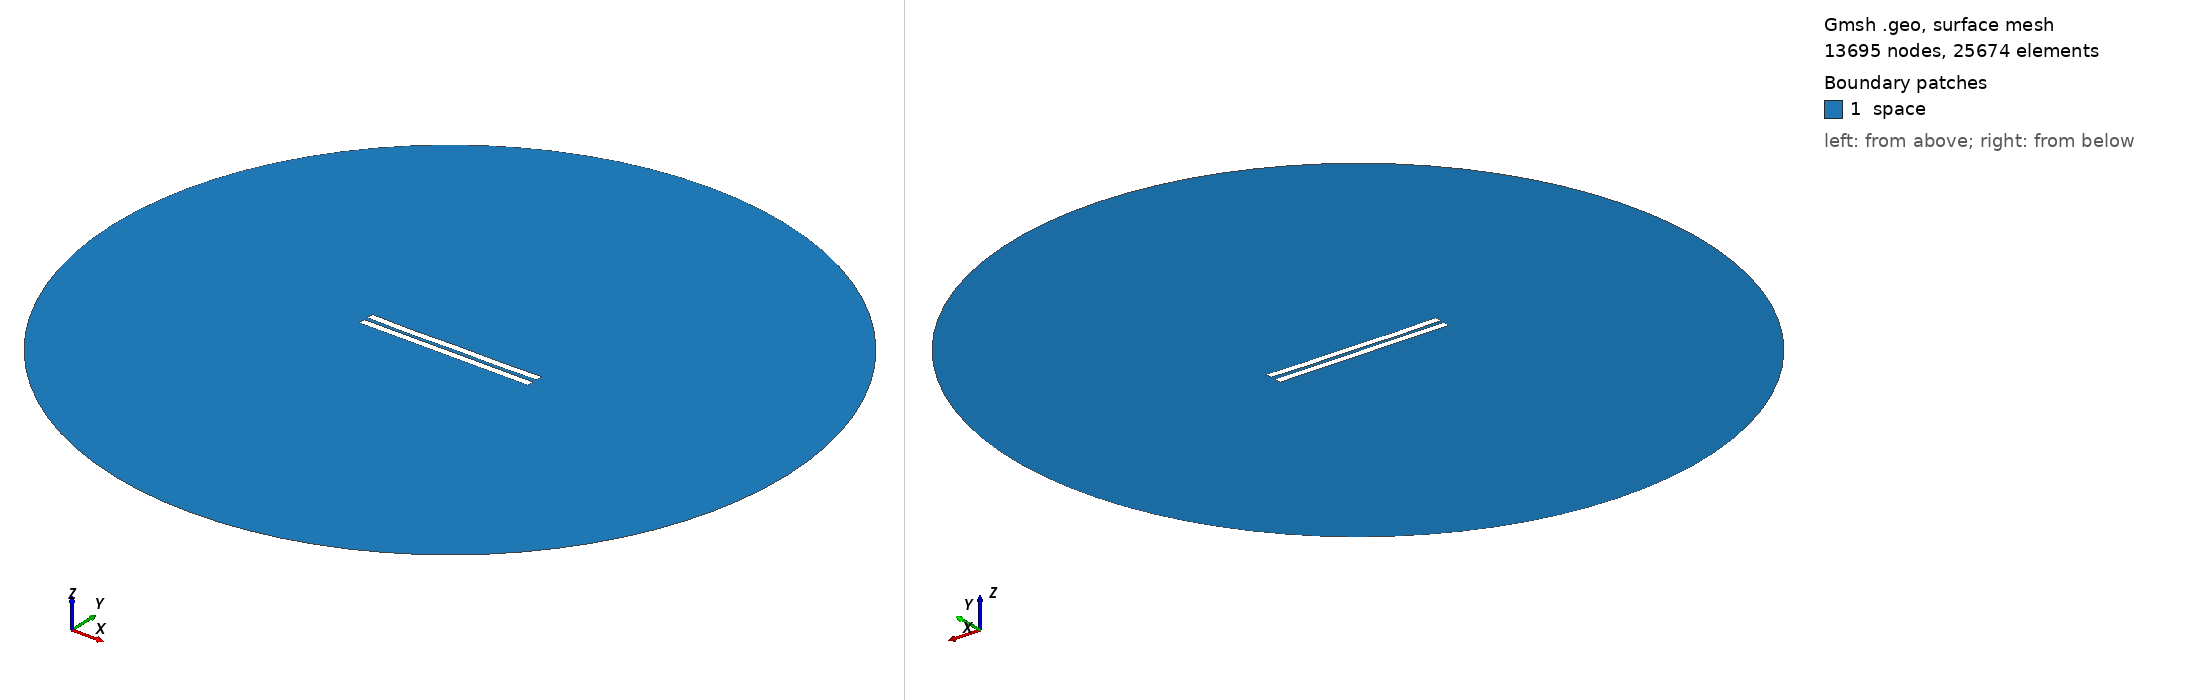

Gmsh geometry script, surface-meshed: 13695 nodes, 25674 surface elements. Boundary patches (legend numbers): 1 space. Left view from above one corner, right view from below the opposite corner. Legend entries are the model's physical surfaces. The drawing asked Gmsh for element sizes between 1% and 20% of the model's largest extent; the script's own settings can give other sizes.

=== 2756.geo (drawn) ===
//---------------------------------------
// Geometry kernel
//---------------------------------------

SetFactory("OpenCASCADE");



//---------------------------------------
// Parameters of the geometry
//---------------------------------------

// Overetch of the upper plate
overetch = 0.0;

// Distance between the plates
distance = 2.5;

// Discretization over the x axis (for the deformation)
nx = 50; 

// Length of the plate
L = 100 - overetch; 

// Number of modes
n = 4; 

// 1st mode coefficient
coeff(1) = 0.0;
beta(1) = 0.596864 * 3.1415926535 / L;

// 2nd mode coefficient
coeff(2) = -0.15;
beta(2) = 1.49418 * 3.1415926535 / L;

// 3rd mode coefficient
coeff(3) = -0.075;
beta(3) = 2.50025 * 3.1415926535 / L;

// 4th mode coefficient
coeff(4) = -0.15;
beta(4) = 3.49999 * 3.1415926535 / L;



//---------------------------------------
// Upper plate (deformed rectangle)
//---------------------------------------

// Coordiantes of the upper plate
xmin = -50;
xmax = 50 - overetch;

// Height of the upper plate
yheight = 4 - 2 * overetch;

// Indexes of the points
UpperID[] = {};
LowerID[] = {};
LeftID[] = {};
RightID[] = {};

// Point index
p = 1;

// Horizontal edges
For i In {1:nx}
    x = xmin + (i-1)*(xmax - xmin)/(nx-1);

    y_bottom = distance / 2 + overetch;
    For j In {1:n}
        C = (Cosh(beta(j)*L) + Cos(beta(j)*L)) / (Sinh(beta(j)*L) + Sin(beta(j)*L));
        y_bottom  = y_bottom + coeff(j) * (Cosh(beta(j)*(x+50)) - Cos(beta(j)*(x+50)) - C * (Sinh(beta(j)*(x+50)) - Sin(beta(j)*(x+50))));
    EndFor

    y_top = y_bottom + yheight;

    Point(p) = {x, y_top, 0, 1.0};
    UpperID[i] = p;
    p = p + 1;

    Point(p) = {x, y_bottom, 0, 1.0};
    LowerID[i] = p;
    p = p + 1;
EndFor

// Create point lists
UpperPts[] = {}; LowerPts[] = {};
For i In {1:nx}
  UpperPts[] += {UpperID[i]};
  LowerPts[] += {LowerID[i]};
EndFor

// Build splines
Spline(1) = {UpperPts[]};
Spline(2) = {LowerPts[]};
Line(3) = {LowerPts[nx-1], UpperPts[nx-1]};
Line(4) = {LowerPts[0], UpperPts[0]};

// Build the plane surface
Curve Loop(1) = {2, 3, -1, -4};
Plane Surface(1) = {1};



//---------------------------------------
// Lower plate (rectangle)
//---------------------------------------

// Vertices
Point(1001) = {-50, -1, 0, 1.0};
Point(1002) = { 50, -1, 0, 1.0};
Point(1003) = { 50,  -5, 0, 1.0};
Point(1004) = {-50,  -5, 0, 1.0};

// Edges
Line(5) = {1001, 1002};
Line(6) = {1002, 1003};
Line(7) = {1003, 1004};
Line(8) = {1004, 1001};

// Plane surface
Line Loop(2) = {5, 6, 7, 8};
Plane Surface(2) = {2}; 



//---------------------------------------
// Outer (fictious) boundary
//---------------------------------------

// Points
Point(1005) = {0, 0, 0};       // Center
Point(1006) = {200, 0, 0};     // Start point
Point(1007) = {0, 200, 0};     // 90 degrees
Point(1008) = {-200, 0, 0};    // 180 degrees
Point(1009) = {0, -200, 0};    // 270 degrees

// Circle arcs (each needs start, center, end)
Circle(9) = {1006, 1005, 1007};
Circle(10) = {1007, 1005, 1008};
Circle(11) = {1008, 1005, 1009};
Circle(12) = {1009, 1005, 1006};

// Plane surface for the entire domain
Curve Loop(3) = {9, 10, 11, 12};
Surface(3) = {3};

// Subtract the plates from the whole domain to obtain the actual domain where we want to solve the equations
BooleanDifference{ Surface{3}; Delete; }{ Surface{1}; Surface{2}; Delete; }




//---------------------------------------
// Transfinite Lines/Curves
//---------------------------------------

// Set the number of points on the boundaries
r = 7;

// Plates
Transfinite Curve {1, 2} = 50*r Using Progression 1;
Transfinite Curve {3, 4} = 2*r Using Progression 1;
Transfinite Line {5, 7} = 50*r Using Progression 1;
Transfinite Line {6, 8} = 2*r Using Progression 1;

// Outer boundary
Transfinite Line {9, 10, 11, 12} = 20 Using Progression 1;



//---------------------------------------
// Physical groups
//---------------------------------------                

// Physical curves (boundaries)
Physical Line("force_segment", 10) = {2};
Physical Line("upper_plate", 11) = {1, 3, 4};
Physical Line("lower_plate", 12) = {5, 6, 7, 8};
Physical Line("boundary", 20) = {9, 10, 11, 12};

// Physical Surfaces
Physical Surface("space", 30) = {3};



//---------------------------------------
// 6. Generate the Mesh
//---------------------------------------

// 2D mesh generation
Mesh 2;
